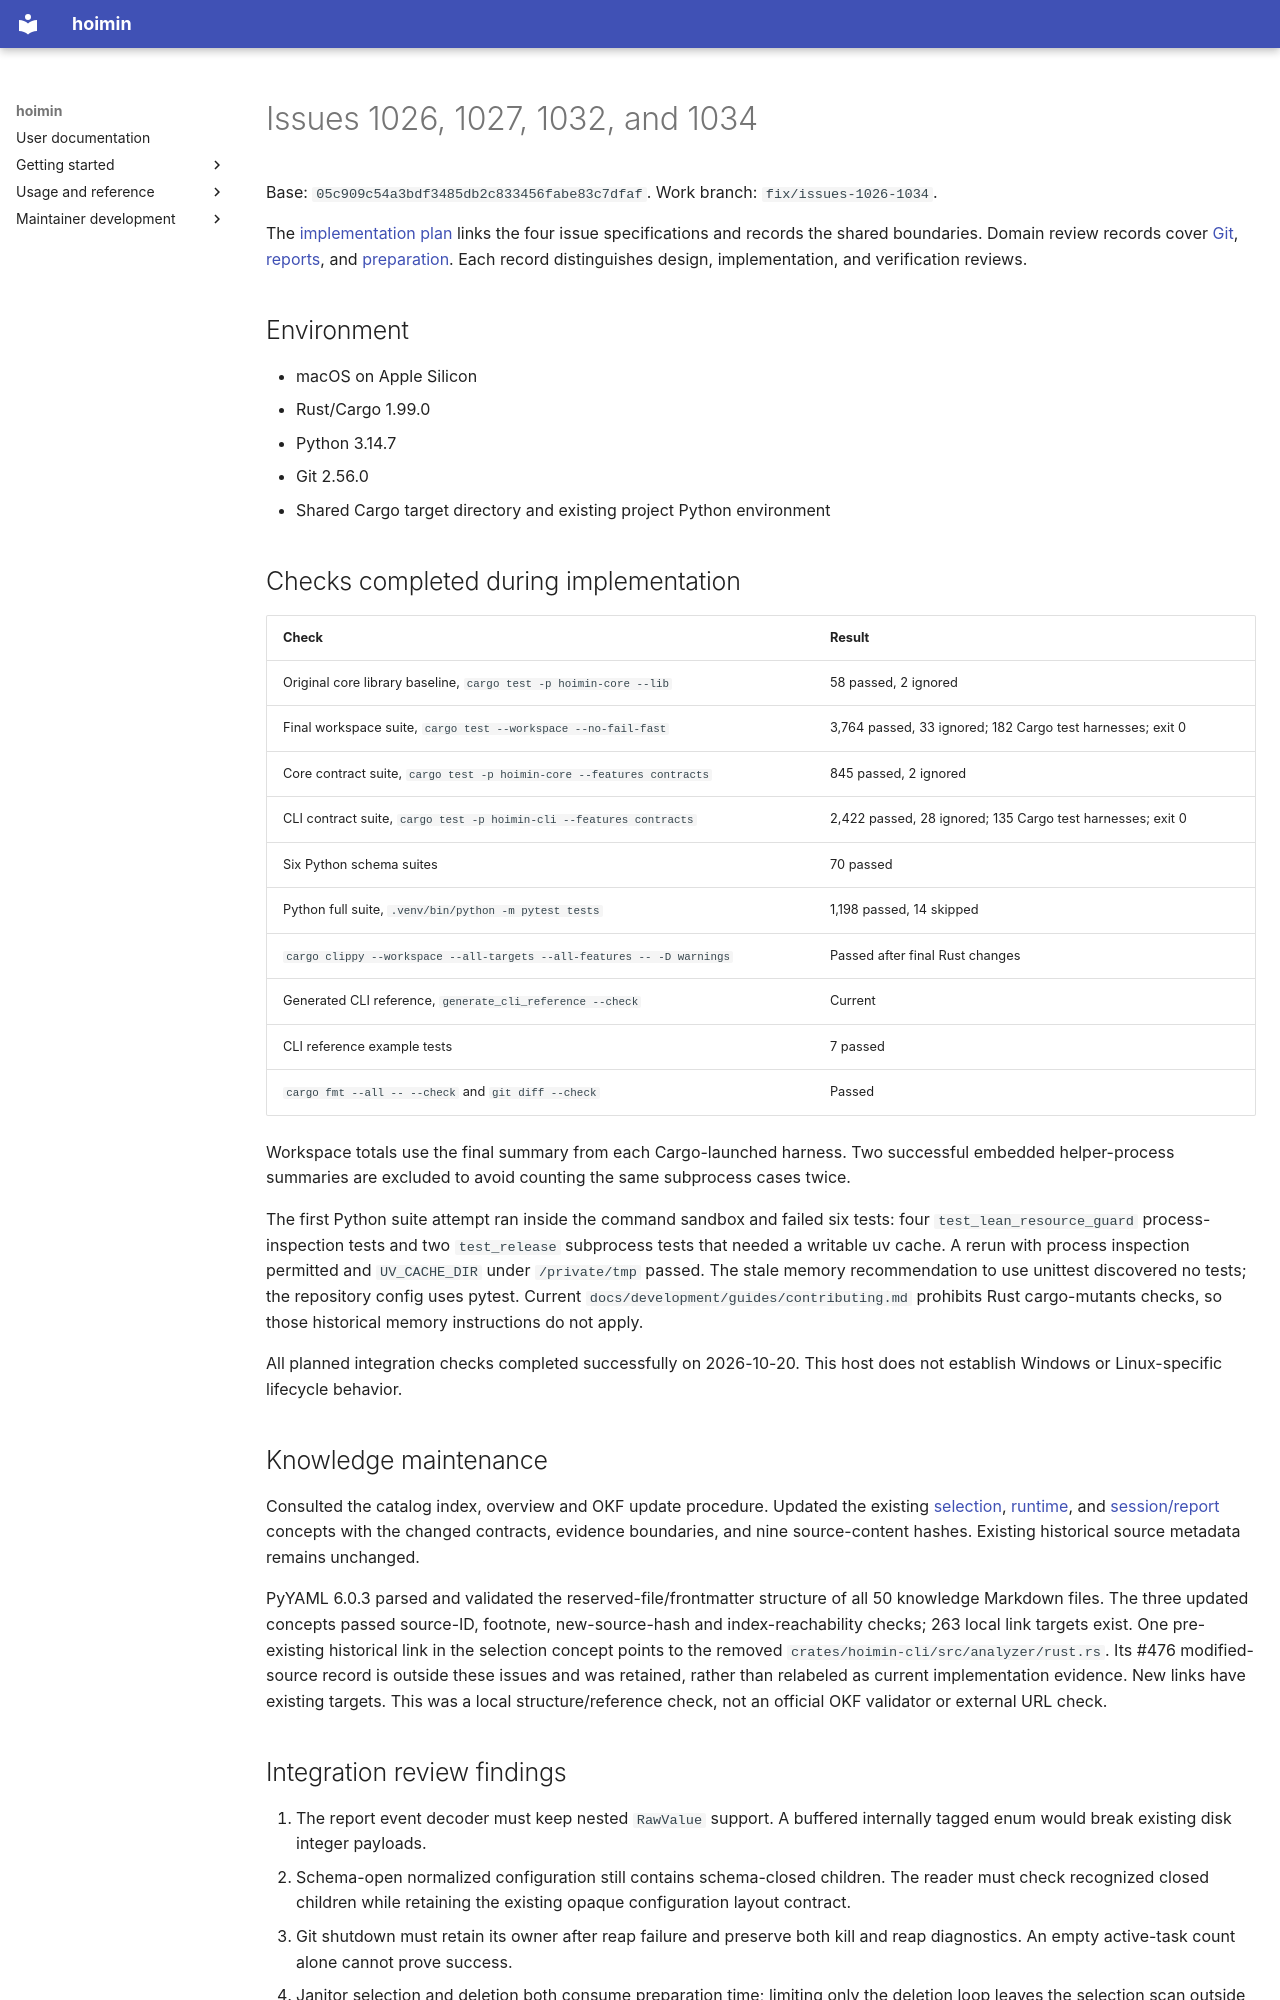

repository: HayaoSuzuki/hoimin · page: development/work/maintenance/2026-10-20-issues-1026-1034/index.html · generator: mkdocs

# Issues 1026, 1027, 1032, and 1034

Base: `05c909c54a3bdf3485db2c833456fabe83c7dfaf`.
Work branch: `fix/issues-1026-1034`.

The [implementation plan](../../plans/2026-10-20-issues-1026-1034.md)
links the four issue specifications and records the shared boundaries.
Domain review records cover [Git](git.md), [reports](report.md), and
[preparation](runtime.md). Each record distinguishes design, implementation,
and verification reviews.

## Environment

- macOS on Apple Silicon
- Rust/Cargo 1.99.0
- Python 3.14.7
- Git 2.56.0
- Shared Cargo target directory and existing project Python environment

## Checks completed during implementation

| Check | Result |
| --- | --- |
| Original core library baseline, `cargo test -p hoimin-core --lib` | 58 passed, 2 ignored |
| Final workspace suite, `cargo test --workspace --no-fail-fast` | 3,764 passed, 33 ignored; 182 Cargo test harnesses; exit 0 |
| Core contract suite, `cargo test -p hoimin-core --features contracts` | 845 passed, 2 ignored |
| CLI contract suite, `cargo test -p hoimin-cli --features contracts` | 2,422 passed, 28 ignored; 135 Cargo test harnesses; exit 0 |
| Six Python schema suites | 70 passed |
| Python full suite, `.venv/bin/python -m pytest tests` | 1,198 passed, 14 skipped |
| `cargo clippy --workspace --all-targets --all-features -- -D warnings` | Passed after final Rust changes |
| Generated CLI reference, `generate_cli_reference --check` | Current |
| CLI reference example tests | 7 passed |
| `cargo fmt --all -- --check` and `git diff --check` | Passed |

Workspace totals use the final summary from each Cargo-launched harness. Two
successful embedded helper-process summaries are excluded to avoid counting the
same subprocess cases twice.

The first Python suite attempt ran inside the command sandbox and failed six
tests: four `test_lean_resource_guard` process-inspection tests and two
`test_release` subprocess tests that needed a writable uv cache. A rerun with
process inspection permitted and `UV_CACHE_DIR` under `/private/tmp` passed.
The stale memory recommendation to use unittest discovered no tests; the
repository config uses pytest. Current `docs/development/guides/contributing.md` prohibits Rust
cargo-mutants checks, so those historical memory instructions do not apply.

All planned integration checks completed successfully on 2026-10-20.
This host does not establish Windows or Linux-specific lifecycle behavior.

## Knowledge maintenance

Consulted the catalog index, overview and OKF update procedure. Updated the
existing [selection](../../../knowledge/design/selection-plan-verify.md),
[runtime](../../../knowledge/design/runtime-lifecycle.md), and
[session/report](../../../knowledge/design/session-report.md) concepts with the
changed contracts, evidence boundaries, and nine source-content hashes. Existing
historical source metadata remains unchanged.

PyYAML 6.0.3 parsed and validated the reserved-file/frontmatter structure of all
50 knowledge Markdown files. The three updated concepts passed source-ID,
footnote, new-source-hash and index-reachability checks; 263 local link targets
exist. One pre-existing historical link in the selection concept points to the
removed `crates/hoimin-cli/src/analyzer/rust.rs`. Its #476 modified-source record
is outside these issues and was retained, rather than relabeled as current
implementation evidence. New links have existing targets. This was a local
structure/reference check, not an official OKF validator or external URL check.

## Integration review findings

1. The report event decoder must keep nested `RawValue` support. A buffered
   internally tagged enum would break existing disk integer payloads.
2. Schema-open normalized configuration still contains schema-closed children.
   The reader must check recognized closed children while retaining the existing
   opaque configuration layout contract.
3. Git shutdown must retain its owner after reap failure and preserve both kill
   and reap diagnostics. An empty active-task count alone cannot prove success.
4. Janitor selection and deletion both consume preparation time; limiting only
   the deletion loop leaves the selection scan outside the deadline.
5. Preparation diagnostics must preserve write/flush failures, and a late stop
   must not hide an earlier infrastructure failure.
